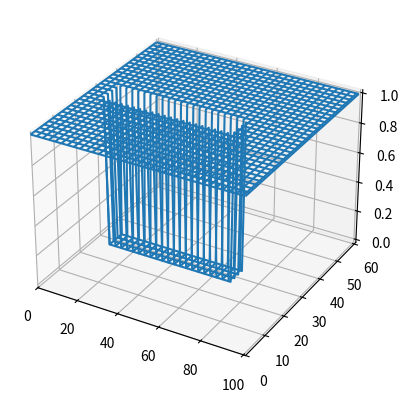

Source code (Python): (Note: this script raises an exception after producing the figure.)

#------------------ 50 Ohm Microstrip transmission line with an open termination (ZL = inf) ----------------------
#------------------ To plot standing waves (SW) on the line ------------------------------------------------------
#------------------ ABC at left & right boundaries ---------------------------------------------------------------


import numpy as np
from mpl_toolkits.mplot3d import Axes3D
import matplotlib.pyplot as plt

#----- Substrate and line dimensions for 50 Ohm----------
sub_l = 35e-3
sub_h = 0.794e-3
sub_w = 22e-3

strip_l = 2*sub_l/3
strip_w = 2.46e-3

#----- Substrate material and surrounding air ----------
eps0 = 8.854e-12
meu0 = 4*np.pi*1e-7
epsr = 2.2                   # RT/Duroid material
meur = 1
epss = eps0*epsr             # substrate
meus = meu0*meur
epsa = eps0                  # air
meua = meu0
epse = (epsa + epss)/2       # Average eps

#---- EM wave -----------
c = 3e8
vmin = c/np.sqrt(epsr*meur)
vmax = c
fmax = 15e9
lamda = vmin/fmax

#------ FDTD cell length and time step---------
#------- Substrate thickness is in Y-direction
dx = lamda/35
dy = dx/2
dz = dx 

dt = 1/(vmax*np.sqrt(1/np.power(dx,2) + 1/np.power(dy,2) + 1/np.power(dz,2)))

xoff = 4
yoff = 20
zoff = 10

Nx = int(round(sub_w/dx)) + xoff
Ny = int(round(sub_h/dy)) + yoff                     # upward
Nz = int(round(sub_l/dz)) + zoff

#----------- Start and end coordinates of the subsrate 
sub_x1 = int(round(xoff/2))
sub_x2 = int(round(Nx-sub_x1))
sub_y1 = 1                                # thickness starts from index 1
sub_y2 = int(round(sub_h/dy)) + sub_y1
sub_z1 = int(round(zoff/2))
sub_z2 = int(round(Nz-sub_z1))

#----------- Start and end coordinates of the strip
strip_x1 = int(round(0.5*(Nx-strip_w/dx)))
Nw = int(round(strip_w/dx))

strip_x2 = strip_x1 + Nw
strip_y = sub_y2 + 1                            # strip is on the top surface of the substrate
strip_z1 = sub_z1 + 5                           # strip is starting 5 cells into the substrate
strip_z2 = strip_z1 + int(round(strip_l/dz))

#-------- Feed point of the strip
feed_x = strip_x1 + int(round(0.5*strip_w/dx))       # center of strip
feed_y = sub_y1
feed_z1 = strip_z1                              # feed starts at the strip edge
feed_z2 = strip_z2

#------- Initialise E,H,multipliers and ABC arrays ------------
ex = np.zeros((Nx,Ny,Nz))
ey = np.zeros((Nx,Ny,Nz))
ez = np.zeros((Nx,Ny,Nz))

hx = np.zeros((Nx,Ny,Nz))
hy = np.zeros((Nx,Ny,Nz))
hz = np.zeros((Nx,Ny,Nz))

const_ex = np.zeros((Nx,Ny,Nz))
const_ey = np.zeros((Nx,Ny,Nz))
const_ez = np.zeros((Nx,Ny,Nz))

const_hx = np.zeros((Nx,Ny,Nz))
const_hy = np.zeros((Nx,Ny,Nz))
const_hz = np.zeros((Nx,Ny,Nz))

#------- Default constants in update eqn
const_ex[0:Nx,0:Ny,0:Nz] = dt/(epsa*dx)
const_ey[0:Nx,0:Ny,0:Nz] = dt/(epsa*dy)
const_ez[0:Nx,0:Ny,0:Nz] = dt/(epsa*dz)

#--------------------------------------
const_hx[0:Nx,0:Ny,0:Nz] = dt/(meua*dx)
const_hy[0:Nx,0:Ny,0:Nz] = dt/(meua*dy)
const_hz[0:Nx,0:Ny,0:Nz] = dt/(meua*dz)

#----------- Substrate---------
const_ex[sub_x1-1:sub_x2, sub_y1-1:sub_y2, sub_z1-1:sub_z2] = dt/(epss*dx) 
const_ey[sub_x1-1:sub_x2, sub_y1-1:sub_y2, sub_z1-1:sub_z2] = dt/(epss*dy)
const_ez[sub_x1-1:sub_x2, sub_y1-1:sub_y2, sub_z1-1:sub_z2] = dt/(epss*dz)

#----------- Top substrate-air interface has eps_avg
const_ex[sub_x1-1:sub_x2, strip_y-1, sub_z1-1:sub_z2] = dt/(epse*dx)
const_ez[sub_x1-1:sub_x2, strip_y-1, sub_z1-1:sub_z2] = dt/(epse*dz)

#----------- Side substrate-air interface has eps_avg 
const_ex[sub_x1-1:sub_x2, sub_y1-1:sub_y2, sub_z1-1] = dt/(epse*dx)
const_ey[sub_x1-1:sub_x2, sub_y1-1:sub_y2, sub_z1-1] = dt/(epse*dy)
const_ex[sub_x1-1:sub_x2, sub_y1-1:sub_y2, sub_z2-1] = dt/(epse*dx)
const_ey[sub_x1-1:sub_x2, sub_y1-1:sub_y2, sub_z2-1] = dt/(epse*dy)

const_ey[sub_x1-1, sub_y1-1:sub_y2, sub_z1-1:sub_z2] = dt/(epse*dy)
const_ez[sub_x1-1, sub_y1-1:sub_y2, sub_z1-1:sub_z2] = dt/(epse*dz)
const_ey[sub_x2-1, sub_y1-1:sub_y2, sub_z1-1:sub_z2] = dt/(epse*dy)
const_ez[sub_x2-1, sub_y1-1:sub_y2, sub_z1-1:sub_z2] = dt/(epse*dz)

#----------- Metal boundaries have Etan=0 ---------
#------- Constants in E-update eqn
gx = np.ones((Nx,Ny,Nz))
gy = np.ones((Nx,Ny,Nz))
gz = np.ones((Nx,Ny,Nz))
fx = np.ones((Nx,Ny,Nz))
fy = np.ones((Nx,Ny,Nz))

#---- GND plane
gx[sub_x1-1:sub_x2, sub_y1-1, sub_z1-1:sub_z2] = 0
gz[sub_x1-1:sub_x2, sub_y1-1, sub_z1-1:sub_z2] = 0

#---- Stripline
gx[strip_x1-1:strip_x2, strip_y-1, strip_z1-1:strip_z2] = 0
gz[strip_x1-1:strip_x2, strip_y-1, strip_z1-1:strip_z2] = 0

#------ ABC constants
ex_abc = np.zeros((Nx,Ny,Nz))
ey_abc = np.zeros((Nx,Ny,Nz))
ez_abc = np.zeros((Nx,Ny,Nz))

constz_abc = (vmax*dt-dz)/(vmax*dt+dz)
consty_abc = (vmax*dt-dy)/(vmax*dt+dy)
constx_abc = (vmax*dt-dx)/(vmax*dt+dx)

#------ Plot gx at the surface of the substrate to verify the model
arr = np.copy(gx[:,strip_y-1,:])
xdata = np.linspace(0,Nz-1,Nz, dtype=int)
ydata = np.linspace(0,Nx-1,Nx, dtype=int)
zdata = arr[0:Nx, 0:Nz]
XDAT, YDAT = np.meshgrid(xdata, ydata)

fig = plt.figure()
ax = plt.axes(projection="3d")

ax.plot_wireframe(XDAT, YDAT, zdata)
plt.xlim(0,Nz)
plt.ylim(0,Nx)
plt.show()

#------ Gaussian pulse ------------
Ts = 10*dt                          # pulse width
t0 = 3*Ts                           # delay
N_steps = 1                         # default iteration steps
count = 0

voltage_in = np.zeros((1000000,1))
current_in = np.copy(voltage_in)
voltage_out = np.copy(voltage_in)
current_out = np.copy(voltage_in)
#current_in_corr = current_in

#************** Iteration loop ****************
while(int(round(N_steps))>0) : 
    N_steps = int(input('\nTime steps(0 to quit): '))
     
    for n in range (int(round(N_steps))):        
        time = count*dt
        count = count + 1

        print('\n\tTime step : ', count)  
       
        # ----- Sinusoidal signal of 10 GHz---------
        pulse = np.sin(2*np.pi*10e9*time)
        ey[strip_x1-1:strip_x2, sub_y1-1:sub_y2, feed_z1-1] = pulse/dy
         
        #------------------------ compute H ------------------------- 
        #j = (np.ones(Ny-1, dtype = int),np.linspace(0, Ny-2, Ny-1, dtype = int),np.ones(Ny-1, dtype = int))
        #k = (np.ones(Nz-1, dtype = int), np.ones(Nz-1, dtype = int), np.linspace(0, Nz-2, Nz-1, dtype = int))

        for j in range(Ny-1):
            for k in range(Nz-1):      
                hx[:,j,k] = hx[:,j,k] + fx[:,j,k]*(const_hz[:,j,k]*(ey[:,j,k+1]-ey[:,j,k])-const_hy[:,j,k]*(ez[:,j+1,k]-ez[:,j,k]))    
        
        for i in range(Nx-1):
            for k in range(Nz-1):
                hy[i,:,k] = hy[i,:,k] + fy[i,:,k]*(const_hx[i,:,k]*(ez[i+1,:,k]-ez[i,:,k])-const_hz[i,:,k]*(ex[i,:,k+1]-ex[i,:,k]))
        
        for i in range(Nx-1):
            for j in range(Ny-1):
                hz[i,j,:] = hz[i,j,:] + const_hy[i,j,:]*(ex[i,j+1,:]-ex[i,j,:]) - const_hx[i,j,:]*(ey[i+1,j,:]-ey[i,j,:])
              
        #------------------------- compute E ------------------------      
        
        for j in range(1,Ny-1):
            for k in range(1,Nz-1):
                ex[:,j,k] = ex[:,j,k] + gx[:,j,k]*(const_ey[:,j,k]*(hz[:,j,k]-hz[:,j-1,k])-const_ez[:,j,k]*(hy[:,j,k]-hy[:,j,k-1]))  
               
        for i in range(1,Nx-1):
            for k in range(1,Nz-1):
                ey[i,:,k] = ey[i,:,k] + gy[i,:,k]*(const_ez[i,:,k]*(hx[i,:,k]-hx[i,:,k-1])-const_ex[i,:,k]*(hz[i,:,k]-hz[i-1,:,k])) 
              
        for i in range(1,Nx-1):
            for j in range(1,Ny-1):
                ez[i,j,:] = ez[i,j,:] + gz[i,j,:]*(const_ex[i,j,:]*(hy[i,j,:]-hy[i-1,j,:])-const_ey[i,j,:]*(hx[i,j,:]-hx[i,j-1,:]))              
        
        #----------------- ABC---------------------  
        #---------- XY plane 
        ex[:,:,0] = ex_abc[:,:,1] + constz_abc*(ex[:,:,1]-ex[:,:,0]) 
        ey[:,:,0] = ey_abc[:,:,1] + constz_abc*(ey[:,:,1]-ey[:,:,0])        
                        
        ex[:,:,Nz-1] = ex_abc[:,:,Nz-2] + constz_abc*(ex[:,:,Nz-2]-ex[:,:,Nz-1])
        ey[:,:,Nz-1] = ey_abc[:,:,Nz-2] + constz_abc*(ey[:,:,Nz-2]-ey[:,:,Nz-1])     
        
        #---------- XZ plane       
        # bottom plane (index 1) is already defined GND        
        ex[:,Ny-1,:] = ex_abc[:,Ny-2,:] + consty_abc*(ex[:,Ny-2,:]-ex[:,Ny-1,:])
        ez[:,Ny-1,:] = ez_abc[:,Ny-2,:] + consty_abc*(ez[:,Ny-2,:]-ez[:,Ny-1,:]) 
         
        #---------- YZ plane
        ey[0,:,:] = ey_abc[1,:,:] + constx_abc*(ey[1,:,:]-ey[0,:,:])
        ez[0,:,:] = ez_abc[1,:,:] + constx_abc*(ez[1,:,:]-ez[0,:,:])       
                      
        ey[Nx-1,:,:] = ey_abc[Nx-2,:,:] + constx_abc*(ey[Nx-2,:,:]-ey[Nx-1,:,:])
        ez[Nx-1,:,:] = ez_abc[Nx-2,:,:] + constx_abc*(ez[Nx-2,:,:]-ez[Nx-1,:,:])  
       
        ex_abc = np.copy(ex)
        ey_abc = np.copy(ey)  
        ez_abc = np.copy(ez) 
        
    #---------- Plot Ey on the strip-----------------
    fig2 = plt.figure()
    e = np.zeros(Nz)
    e[:] = abs(ey[feed_x+2, strip_y-1, :])
    k = np.linspace(strip_z1-1, strip_z2-1, strip_z2-strip_z1+1, dtype = int)   
    plt.plot(k,e[k])
    plt.xlim(strip_z1-1, strip_z2)
    plt.ylim(0)
    plt.title('Ey on strip')   
    plt.show()
